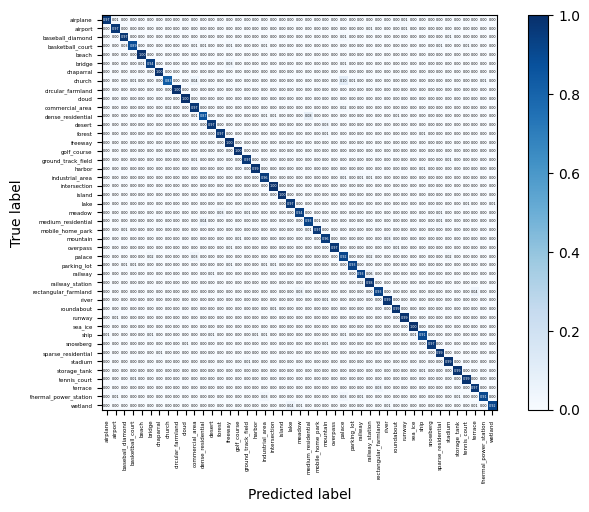

Here is the Python script that generated this plot: (Note: this script raises an exception after producing the figure.)
import numpy as np
import matplotlib.pyplot as plt
import itertools
import seaborn as sns

np.set_printoptions(threshold=np.inf)


# best_acc: 0.9606349206349206
# 绘制混淆矩阵
def plot_confusion_matrix(cm, classes, normalize=False, cmap=plt.cm.Blues):
    """
    This function prints and plots the confusion matrix.
    Normalization can be applied by setting `normalize=True`.
    Input
    - cm : 计算出的混淆矩阵的值
    - classes : 混淆矩阵中每一行每一列对应的列
    - normalize : True:显示百分比, False:显示个数
    """
    if normalize:
        cm = cm.astype('float') / cm.sum(axis=1)[:, np.newaxis]
        print("Normalized confusion matrix")
    else:
        print('Confusion matrix, without normalization')
    print(cm)

    plt.imshow(cm, interpolation='nearest', cmap=cmap)
    # plt.title(title)
    plt.colorbar()
    tick_marks = np.arange(len(classes))
    plt.xticks(tick_marks, classes, rotation=90, fontsize=4)
    plt.yticks(tick_marks, classes, fontsize=4)

    sns.set(font_scale=0.2)  # 调整混淆矩阵中字体的大小
    fmt = '.2f' if normalize else 'd'
    thresh = cm.max() / 2.
    for i, j in itertools.product(range(cm.shape[0]), range(cm.shape[1])):
        plt.text(j, i, format(cm[i, j], fmt),
                 verticalalignment='center',
                 horizontalalignment='center',
                 color="white" if cm[i, j] > thresh else "black")
    plt.gcf().subplots_adjust(bottom=0.3)
    plt.tight_layout()
    plt.xlabel('Predicted label')
    plt.ylabel('True label')
    plt.savefig("../plot/NWPU_resnext_9010_to_mergenew_2080_Fig2.eps", dpi=600, format="eps", bbox_inches='tight')
    plt.show()


cnf_matrix = np.array([[0.97183099, 0.01408451, 0., 0., 0., 0.,
                        0., 0., 0., 0., 0., 0.,
                        0., 0., 0., 0., 0., 0.,
                        0., 0., 0., 0., 0., 0.,
                        0., 0., 0., 0., 0., 0.,
                        0., 0., 0., 0., 0.01408451, 0.,
                        0., 0., 0., 0., 0., 0.,
                        0., 0., 0., ],
                       [0., 0.97101449, 0., 0., 0., 0.,
                        0., 0., 0., 0., 0., 0.,
                        0., 0., 0., 0., 0., 0.,
                        0., 0., 0., 0., 0., 0.,
                        0., 0., 0., 0., 0., 0.,
                        0.01449275, 0., 0., 0., 0.01449275, 0.,
                        0., 0., 0., 0., 0., 0.,
                        0., 0., 0., ],
                       [0., 0., 0.97058824, 0., 0., 0.,
                        0., 0., 0., 0., 0., 0.,
                        0., 0., 0., 0., 0., 0.,
                        0., 0., 0., 0., 0., 0.,
                        0., 0., 0., 0.01470588, 0., 0.,
                        0., 0., 0., 0., 0., 0.,
                        0., 0., 0., 0.01470588, 0., 0.,
                        0., 0., 0., ],
                       [0., 0., 0.02666667, 0.89333333, 0., 0.,
                        0., 0., 0., 0., 0.01333333, 0.01333333,
                        0., 0., 0.01333333, 0., 0., 0.,
                        0.01333333, 0., 0., 0., 0., 0.,
                        0., 0., 0., 0., 0., 0.,
                        0., 0., 0., 0., 0., 0.,
                        0., 0., 0.01333333, 0., 0., 0.01333333,
                        0., 0., 0., ],
                       [0., 0., 0., 0., 1., 0.,
                        0., 0., 0., 0., 0., 0.,
                        0., 0., 0., 0., 0., 0.,
                        0., 0., 0., 0., 0., 0.,
                        0., 0., 0., 0., 0., 0.,
                        0., 0., 0., 0., 0., 0.,
                        0., 0., 0., 0., 0., 0.,
                        0., 0., 0., ],
                       [0., 0., 0., 0., 0.01388889, 0.94444444,
                        0., 0., 0., 0., 0., 0.,
                        0., 0., 0.02777778, 0., 0., 0.,
                        0., 0., 0., 0., 0., 0.,
                        0., 0., 0., 0.01388889, 0., 0.,
                        0., 0., 0., 0., 0., 0.,
                        0., 0., 0., 0., 0., 0.,
                        0., 0., 0., ],
                       [0., 0., 0., 0., 0., 0.,
                        1., 0., 0., 0., 0., 0.,
                        0., 0., 0., 0., 0., 0.,
                        0., 0., 0., 0., 0., 0.,
                        0., 0., 0., 0., 0., 0.,
                        0., 0., 0., 0., 0., 0.,
                        0., 0., 0., 0., 0., 0.,
                        0., 0., 0., ],
                       [0., 0., 0., 0.01204819, 0., 0.,
                        0., 0.8313253, 0., 0., 0.03614458, 0.,
                        0., 0., 0., 0., 0., 0.,
                        0., 0., 0., 0., 0., 0.,
                        0., 0., 0., 0.09638554, 0.01204819, 0.,
                        0., 0., 0., 0., 0., 0.,
                        0., 0., 0., 0., 0., 0.,
                        0., 0.01204819, 0., ],
                       [0., 0., 0., 0., 0., 0.,
                        0., 0., 1., 0., 0., 0.,
                        0., 0., 0., 0., 0., 0.,
                        0., 0., 0., 0., 0., 0.,
                        0., 0., 0., 0., 0., 0.,
                        0., 0., 0., 0., 0., 0.,
                        0., 0., 0., 0., 0., 0.,
                        0., 0., 0., ],
                       [0., 0., 0., 0., 0., 0.,
                        0., 0., 0., 1., 0., 0.,
                        0., 0., 0., 0., 0., 0.,
                        0., 0., 0., 0., 0., 0.,
                        0., 0., 0., 0., 0., 0.,
                        0., 0., 0., 0., 0., 0.,
                        0., 0., 0., 0., 0., 0.,
                        0., 0., 0., ],
                       [0., 0., 0., 0., 0., 0.,
                        0., 0.015625, 0., 0., 0.96875, 0.,
                        0., 0., 0., 0., 0., 0.,
                        0., 0., 0., 0., 0., 0.,
                        0., 0., 0., 0.015625, 0., 0.,
                        0., 0., 0., 0., 0., 0.,
                        0., 0., 0., 0., 0., 0.,
                        0., 0., 0., ],
                       [0., 0., 0., 0., 0., 0.,
                        0., 0., 0., 0., 0.01315789, 0.86842105,
                        0., 0., 0., 0., 0., 0.,
                        0.01315789, 0.01315789, 0., 0., 0., 0.07894737,
                        0., 0., 0., 0., 0., 0.,
                        0., 0., 0., 0.01315789, 0., 0.,
                        0., 0., 0., 0., 0., 0.,
                        0., 0., 0., ],
                       [0., 0., 0., 0., 0., 0.,
                        0., 0., 0., 0., 0., 0.,
                        0.97142857, 0., 0., 0., 0., 0.,
                        0., 0., 0., 0., 0., 0.,
                        0., 0.02857143, 0., 0., 0., 0.,
                        0., 0., 0., 0., 0., 0.,
                        0., 0., 0., 0., 0., 0.,
                        0., 0., 0., ],
                       [0., 0., 0., 0., 0., 0.,
                        0., 0., 0., 0., 0., 0.,
                        0., 0.97142857, 0., 0., 0., 0.,
                        0., 0., 0., 0., 0., 0.,
                        0., 0.01428571, 0., 0., 0., 0.,
                        0., 0., 0., 0., 0., 0.,
                        0.01428571, 0., 0., 0., 0., 0.,
                        0., 0., 0., ],
                       [0., 0., 0., 0., 0., 0.,
                        0., 0., 0., 0., 0., 0.,
                        0., 0., 1., 0., 0., 0.,
                        0., 0., 0., 0., 0., 0.,
                        0., 0., 0., 0., 0., 0.,
                        0., 0., 0., 0., 0., 0.,
                        0., 0., 0., 0., 0., 0.,
                        0., 0., 0., ],
                       [0., 0., 0., 0., 0., 0.,
                        0., 0., 0., 0., 0., 0.,
                        0., 0., 0., 1., 0., 0.,
                        0., 0., 0., 0., 0., 0.,
                        0., 0., 0., 0., 0., 0.,
                        0., 0., 0., 0., 0., 0.,
                        0., 0., 0., 0., 0., 0.,
                        0., 0., 0., ],
                       [0., 0., 0., 0., 0., 0.,
                        0., 0., 0., 0., 0.01428571, 0.,
                        0., 0., 0., 0., 0.97142857, 0.,
                        0., 0., 0., 0., 0., 0.,
                        0., 0., 0., 0., 0., 0.,
                        0., 0., 0., 0., 0., 0.,
                        0., 0., 0., 0.01428571, 0., 0.,
                        0., 0., 0., ],
                       [0., 0., 0., 0., 0., 0.,
                        0., 0., 0., 0., 0., 0.,
                        0., 0., 0., 0., 0., 0.98571429,
                        0., 0., 0., 0., 0., 0.,
                        0., 0., 0., 0., 0., 0.,
                        0., 0., 0., 0., 0., 0.,
                        0.01428571, 0., 0., 0., 0., 0.,
                        0., 0., 0., ],
                       [0., 0., 0., 0., 0., 0.,
                        0., 0., 0., 0., 0., 0.,
                        0., 0., 0., 0., 0., 0.,
                        0.95522388, 0., 0., 0., 0., 0.,
                        0., 0., 0., 0.01492537, 0., 0.01492537,
                        0.01492537, 0., 0., 0., 0., 0.,
                        0., 0., 0., 0., 0., 0.,
                        0., 0., 0., ],
                       [0., 0., 0., 0., 0., 0.,
                        0., 0., 0., 0., 0., 0.,
                        0., 0., 0., 0., 0., 0.,
                        0., 1., 0., 0., 0., 0.,
                        0., 0., 0., 0., 0., 0.,
                        0., 0., 0., 0., 0., 0.,
                        0., 0., 0., 0., 0., 0.,
                        0., 0., 0., ],
                       [0., 0., 0., 0., 0., 0.,
                        0., 0., 0., 0., 0., 0.,
                        0., 0., 0., 0., 0., 0.,
                        0., 0., 1., 0., 0., 0.,
                        0., 0., 0., 0., 0., 0.,
                        0., 0., 0., 0., 0., 0.,
                        0., 0., 0., 0., 0., 0.,
                        0., 0., 0., ],
                       [0., 0., 0., 0., 0., 0.,
                        0., 0., 0., 0., 0., 0.,
                        0., 0., 0., 0., 0., 0.,
                        0., 0., 0., 0.97101449, 0., 0.,
                        0., 0., 0., 0., 0., 0.,
                        0., 0., 0., 0., 0., 0.,
                        0., 0., 0., 0., 0., 0.01449275,
                        0., 0., 0.01449275],
                       [0., 0., 0., 0., 0., 0.,
                        0., 0., 0., 0., 0., 0.,
                        0., 0.02816901, 0., 0., 0.01408451, 0.,
                        0., 0., 0., 0., 0.94366197, 0.,
                        0., 0., 0., 0., 0., 0.,
                        0., 0., 0., 0., 0., 0.,
                        0., 0., 0.01408451, 0., 0., 0.,
                        0., 0., 0., ],
                       [0., 0., 0., 0., 0., 0.,
                        0., 0., 0., 0., 0., 0.04411765,
                        0., 0., 0., 0., 0., 0.,
                        0., 0., 0., 0., 0., 0.92647059,
                        0.01470588, 0., 0., 0., 0., 0.,
                        0., 0., 0., 0., 0., 0.,
                        0., 0., 0.01470588, 0., 0., 0.,
                        0., 0., 0., ],
                       [0., 0., 0.01408451, 0., 0., 0.,
                        0., 0., 0., 0., 0., 0.,
                        0., 0., 0., 0., 0., 0.,
                        0., 0., 0., 0., 0., 0.01408451,
                        0.97183099, 0., 0., 0., 0., 0.,
                        0., 0., 0., 0., 0., 0.,
                        0., 0., 0., 0., 0., 0.,
                        0., 0., 0., ],
                       [0., 0., 0., 0., 0., 0.,
                        0., 0., 0., 0., 0., 0.,
                        0., 0., 0., 0.01470588, 0., 0.,
                        0., 0., 0., 0., 0., 0.,
                        0., 0.95588235, 0., 0., 0., 0.,
                        0., 0., 0.02941176, 0., 0., 0.,
                        0., 0., 0., 0., 0., 0.,
                        0., 0., 0., ],
                       [0., 0., 0., 0., 0., 0.,
                        0., 0., 0., 0., 0., 0.,
                        0., 0., 0.01388889, 0., 0., 0.,
                        0., 0., 0., 0., 0., 0.,
                        0., 0., 0.97222222, 0., 0., 0.,
                        0., 0., 0., 0.01388889, 0., 0.,
                        0., 0., 0., 0., 0., 0.,
                        0., 0., 0., ],
                       [0., 0., 0., 0., 0., 0.01666667,
                        0., 0., 0., 0., 0.03333333, 0.,
                        0., 0., 0., 0., 0., 0.,
                        0., 0., 0., 0., 0., 0.,
                        0., 0., 0., 0.91666667, 0., 0.,
                        0.01666667, 0., 0., 0., 0., 0.,
                        0., 0., 0., 0.01666667, 0., 0.,
                        0., 0., 0., ],
                       [0., 0., 0.01351351, 0.01351351, 0., 0.,
                        0., 0., 0., 0., 0., 0.,
                        0., 0., 0.01351351, 0., 0., 0.,
                        0.01351351, 0.01351351, 0., 0., 0., 0.,
                        0., 0., 0., 0., 0.93243243, 0.,
                        0., 0., 0., 0., 0., 0.,
                        0., 0., 0., 0., 0., 0.,
                        0., 0., 0., ],
                       [0., 0., 0., 0., 0., 0.,
                        0., 0., 0., 0., 0., 0.,
                        0.01388889, 0., 0., 0., 0., 0.,
                        0., 0., 0., 0., 0., 0.,
                        0., 0., 0., 0., 0., 0.93055556,
                        0.05555556, 0., 0., 0., 0., 0.,
                        0., 0., 0., 0., 0., 0.,
                        0., 0., 0., ],
                       [0., 0., 0., 0., 0., 0.,
                        0., 0., 0., 0., 0., 0.,
                        0., 0., 0., 0., 0., 0.,
                        0., 0., 0., 0., 0., 0.,
                        0., 0., 0., 0., 0., 0.015625,
                        0.984375, 0., 0., 0., 0., 0.,
                        0., 0., 0., 0., 0., 0.,
                        0., 0., 0., ],
                       [0., 0., 0., 0., 0., 0.,
                        0., 0., 0., 0., 0., 0.,
                        0., 0., 0., 0., 0., 0.,
                        0., 0., 0., 0., 0.02739726, 0.,
                        0., 0., 0., 0., 0., 0.,
                        0., 0.93150685, 0., 0., 0., 0.,
                        0., 0., 0., 0., 0., 0.,
                        0.04109589, 0., 0., ],
                       [0., 0., 0., 0., 0., 0.,
                        0., 0., 0., 0., 0., 0.,
                        0., 0., 0., 0., 0., 0.,
                        0., 0., 0., 0., 0., 0.,
                        0., 0.01470588, 0., 0., 0., 0.,
                        0., 0., 0.98529412, 0., 0., 0.,
                        0., 0., 0., 0., 0., 0.,
                        0., 0., 0., ],
                       [0., 0., 0., 0., 0., 0.,
                        0., 0., 0., 0., 0., 0.,
                        0., 0., 0., 0., 0., 0.,
                        0., 0.01449275, 0., 0., 0., 0.,
                        0., 0., 0., 0., 0., 0.,
                        0., 0., 0., 0.98550725, 0., 0.,
                        0., 0., 0., 0., 0., 0.,
                        0., 0., 0., ],
                       [0., 0.01449275, 0., 0., 0., 0.,
                        0., 0., 0., 0., 0., 0.,
                        0., 0., 0., 0., 0., 0.,
                        0., 0., 0., 0., 0., 0.,
                        0., 0., 0., 0., 0., 0.,
                        0., 0., 0., 0., 0.98550725, 0.,
                        0., 0., 0., 0., 0., 0.,
                        0., 0., 0., ],
                       [0., 0., 0., 0., 0., 0.,
                        0., 0., 0., 0., 0., 0.,
                        0., 0., 0., 0., 0., 0.,
                        0., 0., 0., 0., 0., 0.,
                        0., 0., 0., 0., 0., 0.,
                        0., 0., 0., 0., 0., 1.,
                        0., 0., 0., 0., 0., 0.,
                        0., 0., 0., ],
                       [0.01351351, 0., 0., 0., 0., 0.01351351,
                        0., 0., 0., 0., 0., 0.,
                        0.01351351, 0., 0., 0., 0., 0.01351351,
                        0.01351351, 0., 0., 0., 0., 0.,
                        0., 0., 0., 0.01351351, 0., 0.,
                        0., 0., 0., 0., 0., 0.01351351,
                        0.90540541, 0., 0., 0., 0., 0.,
                        0., 0., 0., ],
                       [0., 0., 0., 0., 0., 0.,
                        0., 0., 0., 0.01388889, 0., 0.,
                        0., 0., 0., 0., 0., 0.,
                        0., 0., 0., 0., 0., 0.,
                        0., 0.01388889, 0., 0., 0., 0.,
                        0., 0., 0., 0., 0., 0.,
                        0., 0.97222222, 0., 0., 0., 0.,
                        0., 0., 0., ],
                       [0., 0., 0., 0., 0., 0.,
                        0.01470588, 0., 0., 0., 0., 0.,
                        0., 0., 0., 0., 0., 0.,
                        0., 0., 0., 0., 0., 0.,
                        0., 0., 0., 0., 0., 0.,
                        0., 0., 0., 0., 0., 0.,
                        0., 0., 0.98529412, 0., 0., 0.,
                        0., 0., 0., ],
                       [0., 0., 0., 0., 0., 0.,
                        0., 0., 0., 0., 0., 0.,
                        0., 0., 0., 0., 0.01470588, 0.,
                        0., 0., 0., 0., 0., 0.,
                        0., 0., 0., 0., 0., 0.,
                        0., 0., 0., 0., 0., 0.,
                        0., 0., 0., 0.98529412, 0., 0.,
                        0., 0., 0., ],
                       [0., 0., 0., 0., 0., 0.,
                        0., 0., 0., 0., 0., 0.,
                        0., 0., 0., 0., 0., 0.,
                        0., 0., 0., 0., 0., 0.,
                        0., 0., 0., 0., 0., 0.,
                        0., 0., 0., 0., 0., 0.,
                        0.01428571, 0., 0., 0., 0.98571429, 0.,
                        0., 0., 0., ],
                       [0., 0., 0., 0.01449275, 0., 0.,
                        0., 0., 0., 0., 0., 0.,
                        0., 0., 0., 0., 0., 0.,
                        0., 0., 0., 0., 0., 0.,
                        0., 0., 0., 0., 0., 0.,
                        0., 0., 0., 0., 0., 0.,
                        0., 0., 0., 0., 0., 0.98550725,
                        0., 0., 0., ],
                       [0., 0., 0., 0., 0., 0.,
                        0., 0., 0., 0., 0., 0.,
                        0., 0., 0., 0., 0., 0.,
                        0., 0., 0., 0., 0., 0.,
                        0., 0., 0., 0., 0., 0.,
                        0., 0.02941176, 0., 0., 0., 0.,
                        0., 0., 0., 0., 0., 0.,
                        0.97058824, 0., 0., ],
                       [0., 0.01315789, 0., 0., 0., 0.,
                        0., 0., 0., 0., 0., 0.,
                        0., 0., 0., 0., 0., 0.,
                        0.02631579, 0., 0., 0., 0., 0.,
                        0., 0., 0., 0.02631579, 0., 0.01315789,
                        0., 0., 0., 0., 0., 0.,
                        0., 0., 0., 0., 0.01315789, 0.,
                        0., 0.90789474, 0., ],
                       [0., 0., 0., 0., 0., 0.,
                        0., 0., 0., 0., 0., 0.,
                        0., 0., 0., 0., 0., 0.,
                        0., 0., 0., 0.04, 0.01333333, 0.,
                        0., 0., 0., 0., 0., 0.,
                        0., 0., 0.01333333, 0., 0., 0.,
                        0., 0., 0., 0., 0., 0.,
                        0.01333333, 0., 0.92]])
print(cnf_matrix.shape)
attack_types = ['airplane', 'airport', 'baseball_diamond', 'basketball_court', 'beach', 'bridge', 'chaparral', 'church',
                'circular_farmland', 'cloud', 'commercial_area', 'dense_residential', 'desert', 'forest', 'freeway',
                'golf_course', 'ground_track_field', 'harbor', 'industrial_area', 'intersection', 'island',
                'lake', 'meadow', 'medium_residential', 'mobile_home_park', 'mountain', 'overpass', 'palace',
                'parking_lot', 'railway', "railway_station", "rectangular_farmland", "river", "roundabout", "runway",
                "sea_ice", "ship", "snowberg", "sparse_residential", "stadium", "storage_tank", "tennis_court",
                "terrace", "thermal_power_station", "wetland"]

plot_confusion_matrix(cnf_matrix, classes=attack_types, normalize=True)
